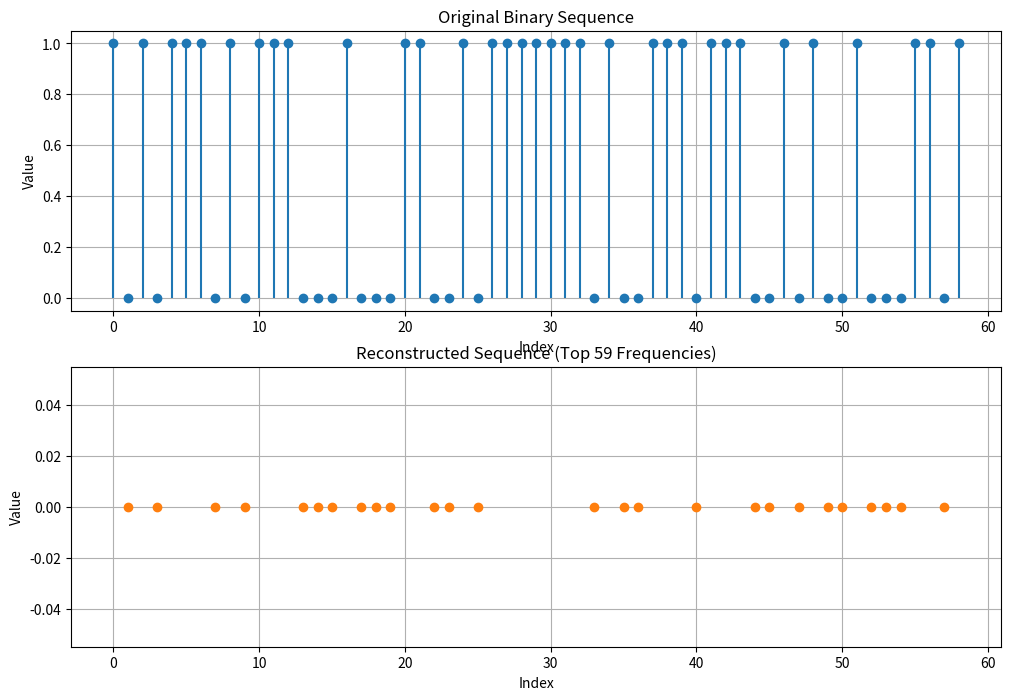

Write the Python code that produced this figure.
# import numpy as np
# from scipy.fft import fft, ifft
# import matplotlib.pyplot as plt

# # Original binary sequence
# binary_sequence = [int(b) for b in "10101110101110001000110010111111101001110111001010010001101"]

# # Perform Fourier Transform
# fourier_transform = fft(binary_sequence)
# frequencies = np.fft.fftfreq(len(binary_sequence))
# magnitudes = np.abs(fourier_transform)

# # Filter: Retain only top 5 frequencies
# top_n = 32
# indices = np.argsort(magnitudes)[-top_n:]  # Indices of top magnitudes
# filtered_transform = np.zeros_like(fourier_transform)
# filtered_transform[indices] = fourier_transform[indices]  # Retain only top frequencies

# # Reconstruct sequence using Inverse FFT
# reconstructed_sequence = np.real(ifft(filtered_transform))

# # Plot original and reconstructed sequences
# plt.figure(figsize=(12, 6))

# # Original sequence
# plt.subplot(2, 1, 1)
# plt.stem(range(len(binary_sequence)), binary_sequence, basefmt=" ", linefmt="C0-", markerfmt="C0o")
# plt.title("Original Binary Sequence")
# plt.xlabel("Index")
# plt.ylabel("Value")
# plt.grid(True)

# # Reconstructed sequence
# plt.subplot(2, 1, 2)
# plt.stem(range(len(reconstructed_sequence)), reconstructed_sequence, basefmt=" ", linefmt="C1-", markerfmt="C1o")
# plt.title(f"Reconstructed Sequence (Top {top_n} Frequencies)")
# plt.xlabel("Index")
# plt.ylabel("Value")
# plt.grid(True)

# plt.tight_layout()
# plt.show()

# import numpy as np
# from scipy.fft import fft, ifft
# import matplotlib.pyplot as plt
# from matplotlib.animation import FuncAnimation, PillowWriter
# import pandas as pd  # For displaying sequences in a tabular format

# # Original binary sequence
# binary_sequence = [int(b) for b in "10101110101110001000110010111111101001110111001010010001101"]

# # Perform Fourier Transform
# fourier_transform = fft(binary_sequence)
# frequencies = np.fft.fftfreq(len(binary_sequence))
# magnitudes = np.abs(fourier_transform)

# # Set up the figure and axis
# fig, axs = plt.subplots(2, 1, figsize=(12, 8))

# # Plot the original sequence
# axs[0].stem(range(len(binary_sequence)), binary_sequence, basefmt=" ", linefmt="C0-", markerfmt="C0o")
# axs[0].set_title("Original Binary Sequence")
# axs[0].set_xlabel("")
# axs[0].set_ylabel("Value")
# axs[0].grid(True)

# # Initialize the plot for the reconstructed sequence with dummy data
# line = axs[1].stem(range(len(binary_sequence)), np.zeros(len(binary_sequence)), basefmt=" ", linefmt="C1-", markerfmt="C1o")[0]
# axs[1].set_title("Reconstructed Sequence")
# axs[1].set_xlabel("Index")
# axs[1].set_ylabel("Value")
# axs[1].grid(True)

# # List to store recorded sequences for printing
# recorded_sequences = []

# def update(top_n):
#     # Filter: Retain only top_n frequencies
#     indices = np.argsort(magnitudes)[-top_n:]  # Indices of top magnitudes
#     filtered_transform = np.zeros_like(fourier_transform)
#     filtered_transform[indices] = fourier_transform[indices]  # Retain only top frequencies

#     # Reconstruct sequence using Inverse FFT
#     reconstructed_sequence = np.real(ifft(filtered_transform))

#     # Round the reconstructed sequence to 2 decimal places
#     rounded_sequence = [round(val, 4) for val in reconstructed_sequence]
#     recorded_sequences.append(rounded_sequence)

#     # Update the plot
#     line.set_data(range(len(rounded_sequence)), rounded_sequence)
#     axs[1].set_title(f"Reconstructed Sequence (Top {top_n} Frequencies)")
#     return line,

# # Create the animation
# ani = FuncAnimation(fig, update, frames=range(1, len(binary_sequence) + 1), blit=True)

# # Save the animation as a video file
# ani.save('reconstructed_sequence_slow.gif', writer='ffmpeg', fps=0.5)

# plt.show()

# # Create a DataFrame to display recorded sequences in a tabular format
# recorded_df = pd.DataFrame(recorded_sequences, columns=[f"Index {i}" for i in range(len(binary_sequence))])

# # Display the recorded sequences in a nice table format
# print("Recorded Sequences at Each Step (Top N Frequencies):")
# print(recorded_df)

import numpy as np
from scipy.fft import fft, ifft
import matplotlib.pyplot as plt
from matplotlib.animation import FuncAnimation, PillowWriter

# Original binary sequence
binary_sequence = [int(b) for b in "10101110101110001000110010111111101001110111001010010001101"]

# Perform Fourier Transform
fourier_transform = fft(binary_sequence)
frequencies = np.fft.fftfreq(len(binary_sequence))
magnitudes = np.abs(fourier_transform)

# Set up the figure and axis
fig, axs = plt.subplots(2, 1, figsize=(12, 8))

# Plot the original sequence
axs[0].stem(range(len(binary_sequence)), binary_sequence, basefmt=" ", linefmt="C0-", markerfmt="C0o")
axs[0].set_title("Original Binary Sequence")
axs[0].set_xlabel("Index")
axs[0].set_ylabel("Value")
axs[0].grid(True)

# Initialize the plot for the reconstructed sequence with dummy data
markerline, stemlines, baseline = axs[1].stem(range(len(binary_sequence)), np.zeros(len(binary_sequence)), basefmt=" ", linefmt="C1-", markerfmt="C1o")
axs[1].set_title("Reconstructed Sequence")
axs[1].set_xlabel("Index")
axs[1].set_ylabel("Value")
axs[1].grid(True)

# List to store recorded sequences for steps 56 through 59
recorded_sequences = []

def update(top_n):
    # Filter: Retain only top_n frequencies
    indices = np.argsort(magnitudes)[-top_n:]  # Indices of top magnitudes
    filtered_transform = np.zeros_like(fourier_transform)
    filtered_transform[indices] = fourier_transform[indices]  # Retain only top frequencies

    # Reconstruct sequence using Inverse FFT
    reconstructed_sequence = np.real(ifft(filtered_transform))

    # Round the reconstructed sequence to 2 decimal places
    rounded_sequence = [round(float(val), 2) for val in reconstructed_sequence]

    # Record only steps 56 through 59
    if 56 <= top_n <= 59:
        recorded_sequences.append(rounded_sequence)

    # Update the plot
    markerline.set_ydata(rounded_sequence)
    stemlines.set_segments(np.array([range(len(rounded_sequence)), rounded_sequence]).T.reshape(-1, 1, 2))
    axs[1].set_title(f"Reconstructed Sequence (Top {top_n} Frequencies)")
    return markerline, stemlines, baseline

# Create the animation
ani = FuncAnimation(fig, update, frames=range(1, len(binary_sequence) + 1), blit=True)

# Save the animation as a video file
ani.save('reconstructed_sequence.gif', writer='ffmpeg', fps=3)

plt.show()

# Print recorded sequences for steps 56 through 59
for idx, seq in enumerate(recorded_sequences, start=56):
    print(f"Step {idx}: {seq}")